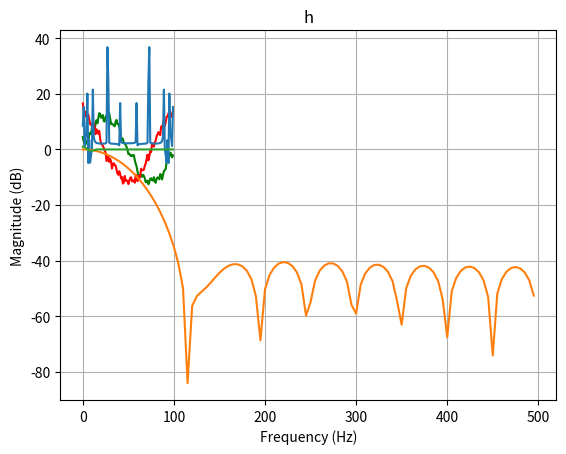

Recreate this plot in Python.
import numpy as np
import matplotlib.pyplot as plt
import random as rnd
import scipy.signal as sig

# Добавление шума
def addSomeNoise(f, n):
    for i in range(n):
        f += rnd.random() * np.cos(2 * np.pi * rnd.random() * t)
    return f


# ДПФ
def dft(signal):
    N = len(signal)
    spectrum = []
    for k in range(N):
        value = 0
        for n in range(N):
            angle = 2 * np.pi * k * n / N
            value += signal[n] * np.exp(-1j * angle)
        spectrum.append(value)   
    return spectrum


# Параметры сигнала
ampl = 12
phi = 0
f = 0.01  # Гц
n = 100

noiseCount = 10

# Генерация сигнала
t = np.arange(0, n)
real = ampl * np.sin(2 * np.pi * f * t + phi)
real = addSomeNoise(real, noiseCount)
imag = ampl * np.sin(2 * np.pi * f * t + phi + np.pi / 2)
imag = addSomeNoise(imag, noiseCount)

plt.plot(real, 'g')
plt.plot(imag, 'r')
plt.title('Signal')
plt.xlabel('Time')
plt.ylabel('Amplitude')
plt.grid()
plt.show()

dft_ = dft(real)
plt.plot(dft_)
plt.title('DFT')
plt.xlabel('Frequency (Hz)')
plt.ylabel('Amplitude')
plt.show()

N = 20
fc = 100
Fs = 1000
w_c = 2 * fc / Fs
t = sig.firwin(N, f)
w, h = sig.freqz(t, worN = n)
w = Fs * w / (2 * np.pi)  # Frequency (Hz)'
h_db = 20 * np.log10(abs(h))  # Magnitude (dB)

plt.plot(w, h_db)
plt.title('FIR filter response')
plt.xlabel('Frequency (Hz)')
plt.ylabel('Magnitude (dB)')
plt.show()

plt.plot(h)
plt.title('h')
plt.show()
